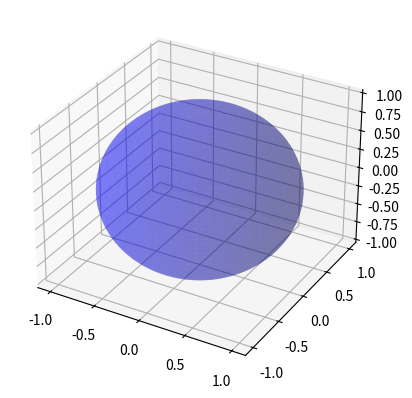

Source code (Python): (Note: this script raises an exception after producing the figure.)
import numpy as np
from scipy.optimize import fsolve
import matplotlib.pyplot as plt
from mpl_toolkits.mplot3d import Axes3D

# Definindo os parâmetros da esfera
R = 1

# Definindo os parâmetros do plano
a, b, c, d = 1, 1, 1, 0

# Função da esfera
def esfera(x, y, z):
    return x**2 + y**2 + z**2 - R**2

# Função do plano
def plano(x, y, z):
    return a*x + b*y + c*z - d

# Função para encontrar a interseção
def intersecao(vars):
    x, y = vars
    z = fsolve(lambda z: esfera(x, y, z) + plano(x, y, z), 0)[0]
    return [plano(x, y, z), esfera(x, y, z)]

# Geração de pontos na curva de interseção
theta = np.linspace(0, 2 * np.pi, 100)
x_vals = R * np.cos(theta)
y_vals = R * np.sin(theta)
z_vals = [fsolve(lambda z: esfera(x, y, z) + plano(x, y, z), 0)[0] for x, y in zip(x_vals, y_vals)]

# Plotando as superfícies e a curva de interseção
fig = plt.figure()
ax = fig.add_subplot(111, projection='3d')

# Superfície da esfera
u = np.linspace(0, 2 * np.pi, 100)
v = np.linspace(0, np.pi, 100)
x = R * np.outer(np.cos(u), np.sin(v))
y = R * np.outer(np.sin(u), np.sin(v))
z = R * np.outer(np.ones(np.size(u)), np.cos(v))
ax.plot_surface(x, y, z, color='b', alpha=0.3)

# Superfície do plano
xx, yy = np.meace(x, y, z, color='b', alpha=0.3)

# Superfície do plano
xx, yy = np.meshgrid(np.linspace(-1.5, 1.5, 100), np.linspace(-1.5, 1.5, 100))
zz = (d - a*xx - b*yy) / c
ax.plot_surface(xx, yy, zz, color='r', alpha=0.3)

# Curva de interseção
ax.plot(x_vals, y_vals, z_vals, color='k', linewidth=2)

# Configurações adicionais do gráfico
ax.set_xlabel('X')
ax.set_ylabel('Y')
ax.set_zlabel('Z')
ax.set_title('Curva de Interseção entre Esfera e Plano')

plt.show()
